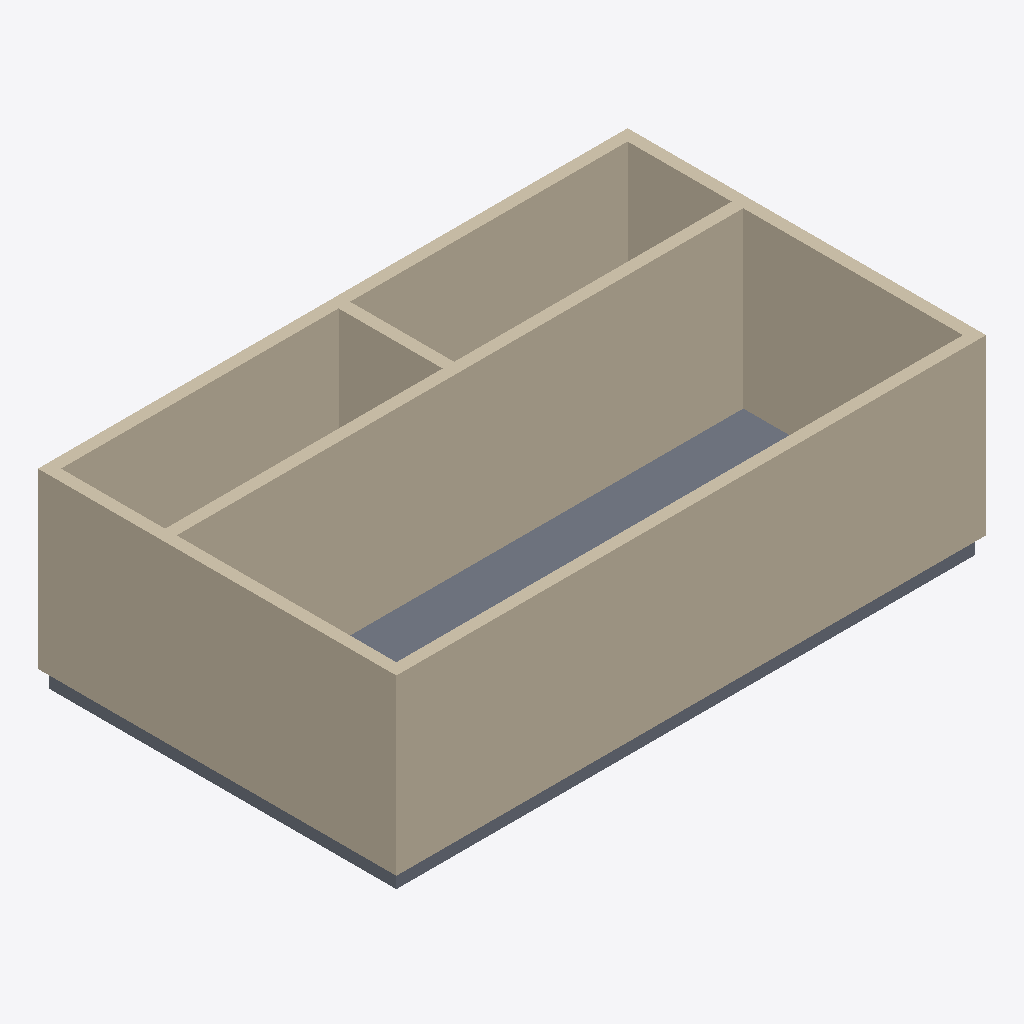
Isometric view of an IFC building model (IFC-SPF (STEP), schema IFC4, length unit millimetre), seen from the south-west, elements coloured by IFC class: 6 walls (beige), 1 slab (grey).
Extent 10.2 m × 6.2 m × 3.3 m (x, y, z). Storeys (1): Ground Floor at 0.00 m. Elements (7): 6 IfcWall, 1 IfcSlab.

HEADER;
FILE_DESCRIPTION(('ViewDefinition [CoordinationView_V2.0, QuantityTakeOffAddOnView]','RevitIdentifiers [VersionGUID: b8456b4f-4459-468d-b78d-662e64762555, NumberOfSaves: 0]'),'2;1');
FILE_NAME('result.ifc','2026-06-08T12:48:49+08:00',(''),(''),'ODA SDAI 24.12','Autodesk Revit 25.1.0.44 (ENU) - IFC 25.1.0.44','');
FILE_SCHEMA(('IFC4'));
ENDSEC;
DATA;
#27=IFCPROJECT('0DVifIddnDvvQuUjrW1JZW',#18,'c-revit-task-03-result',$,$,'Retail Prep Nook result','',(#22),#888);
#38=IFCSITE('0DVifIddnDvvQuUjrW1JZY',#18,'Default',$,$,#37,$,$,.ELEMENT.,(42,24,53,508911),(-71,-15,-29,-58837),0.0,$,$);
#32=IFCBUILDING('0DVifIddnDvvQuUjrW1JZX',#18,'',$,$,#30,$,'',.ELEMENT.,$,$,#31);
#35=IFCBUILDINGSTOREY('2uHMjFH5b6ZRUDPYvaTYBA',#18,'Ground Floor',$,'Level:Level 1',#34,$,'Ground Floor',.ELEMENT.,0.0);
#358=IFCWALL('2uHMjFH5b6ZRUDPYvaTY_q',#18,'Basic Wall:Wall 1:2785',$,'Basic Wall:Wall 1',#343,#357,'2785',.NOTDEFINED.);
#582=IFCWALL('2uHMjFH5b6ZRUDPYvaTY_m',#18,'Basic Wall:Wall 1:2789',$,'Basic Wall:Wall 1',#570,#581,'2789',.NOTDEFINED.);
#537=IFCWALL('2uHMjFH5b6ZRUDPYvaTY_n',#18,'Basic Wall:Wall 1:2788',$,'Basic Wall:Wall 1',#525,#536,'2788',.NOTDEFINED.);
#492=IFCWALL('2uHMjFH5b6ZRUDPYvaTY_s',#18,'Basic Wall:Wall 1:2787',$,'Basic Wall:Wall 1',#480,#491,'2787',.NOTDEFINED.);
#447=IFCWALL('2uHMjFH5b6ZRUDPYvaTY_t',#18,'Basic Wall:Wall 1:2786',$,'Basic Wall:Wall 1',#435,#446,'2786',.NOTDEFINED.);
#673=IFCSLAB('2uHMjFH5b6ZRUDPYvaTY_y',#18,'Floor:Floor 1:2793',$,'Floor:Floor 1',#659,#672,'2793',.FLOOR.);
#627=IFCWALL('2uHMjFH5b6ZRUDPYvaTY_p',#18,'Basic Wall:Wall 1:2790',$,'Basic Wall:Wall 1',#615,#626,'2790',.NOTDEFINED.);
ENDSEC;
